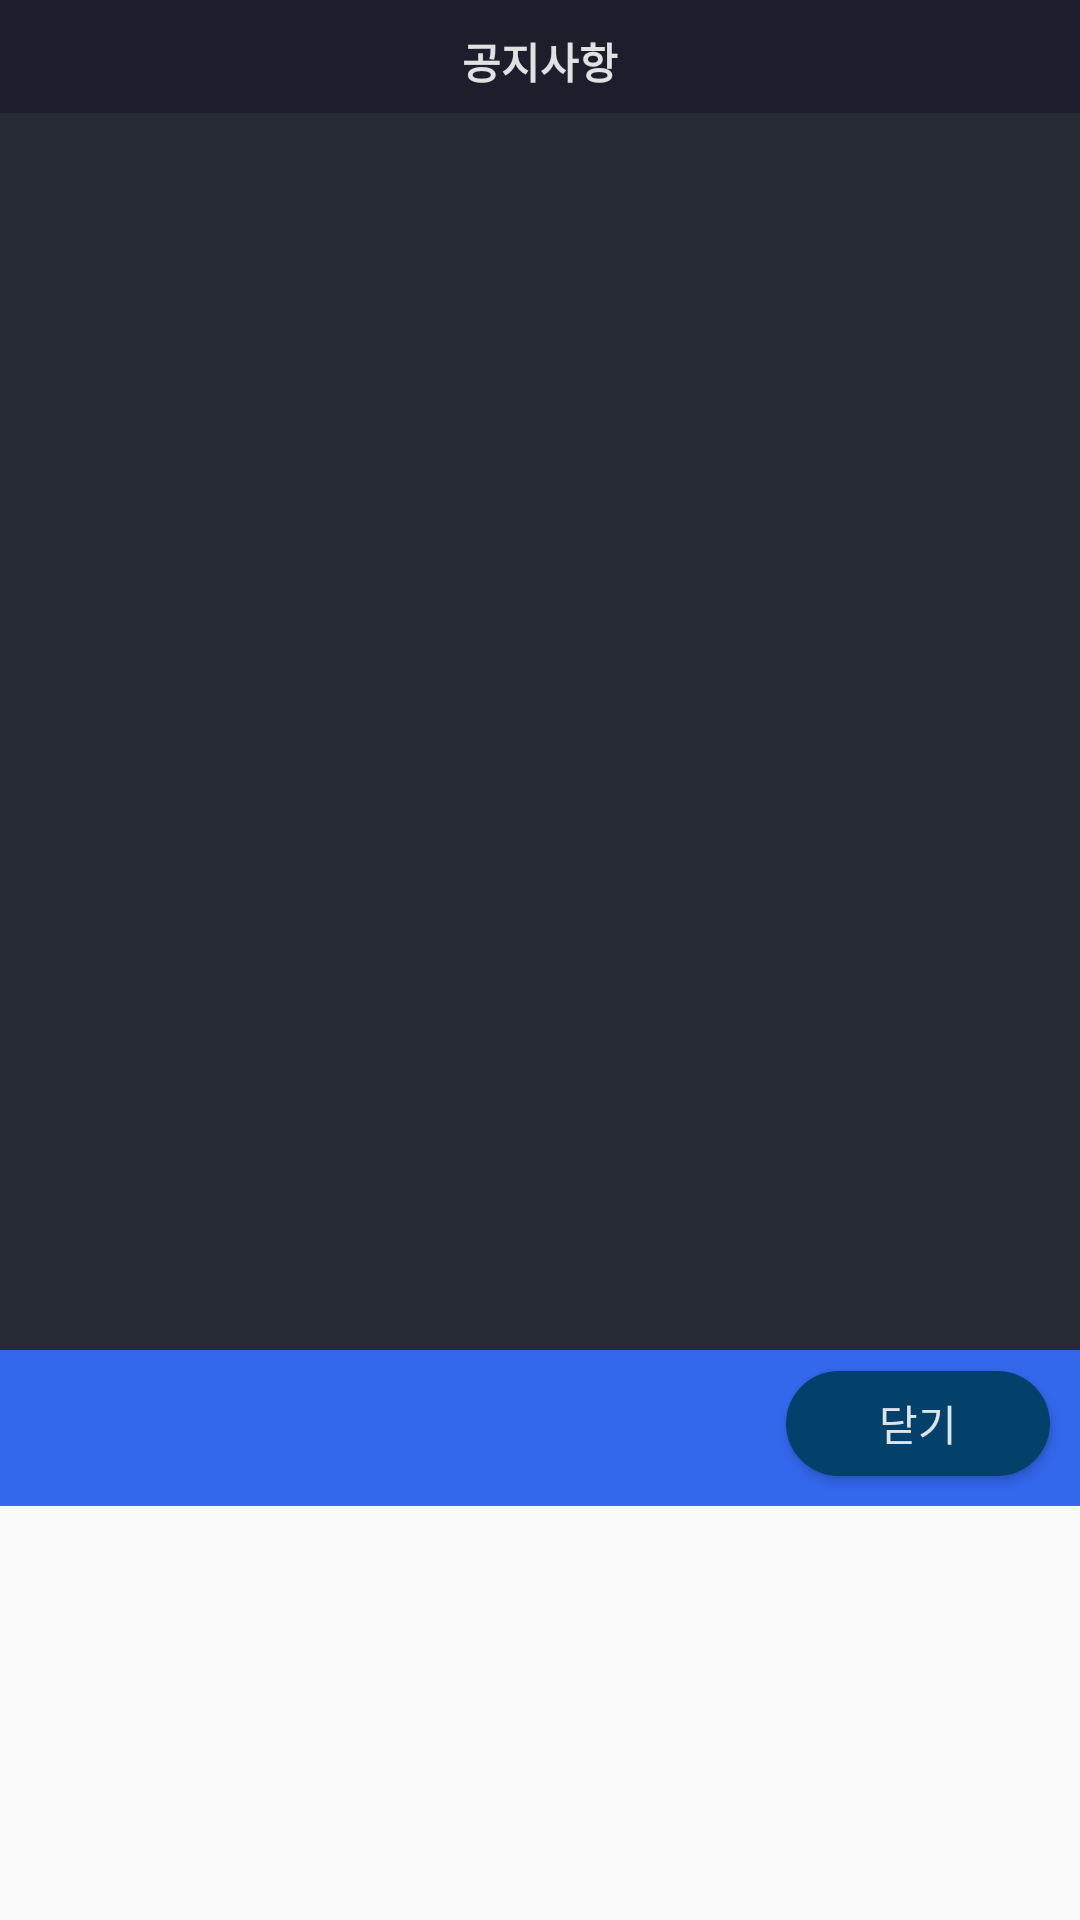

Android layout source for this screen:
<!-- AndroidManifest.xml: application theme AppTheme -->
<!-- res/layout/notice_dialog.xml -->
<?xml version="1.0" encoding="utf-8"?>
<LinearLayout xmlns:android="http://schemas.android.com/apk/res/android"
    android:orientation="vertical" android:layout_width="wrap_content"
    android:layout_height="match_parent">

    <RelativeLayout
        android:background="#262A35"
        android:layout_width="match_parent"
        android:layout_height="450dp">

        <RelativeLayout
            android:id="@+id/layout_notice_title"
            android:background="#1C1F2B"
            android:layout_width="match_parent"
            android:layout_height="wrap_content">
            <TextView
                android:id="@+id/text_notice_title"
                android:text="공지사항"
                android:textColor="#ddffffff"
                android:textStyle="bold"
                android:layout_centerHorizontal="true"
                android:layout_marginTop="10dp"
                android:layout_marginBottom="7dp"
                android:layout_width="wrap_content"
                android:layout_height="wrap_content"/>
        </RelativeLayout>
        <androidx.recyclerview.widget.RecyclerView
            android:id="@+id/recyclerview_notice"
            android:layout_below="@id/layout_notice_title"
            android:layout_width="match_parent"
            android:layout_height="match_parent">
        </androidx.recyclerview.widget.RecyclerView>
    </RelativeLayout>

    <LinearLayout
        android:background="@color/background"
        android:layout_width="match_parent"
        android:layout_height="wrap_content">
        <View
            android:layout_width="0dp"
            android:layout_height="0dp"
            android:layout_weight="1" />
        <Button
            android:id="@+id/button_cancel"
            android:text="닫기"
            android:textColor="#ddffffff"
            android:background="@drawable/btn_round"
            android:layout_marginTop="7dp"
            android:layout_marginRight="10dp"
            android:layout_marginBottom="10dp"
            android:layout_width="wrap_content"
            android:layout_height="35dp"/>
    </LinearLayout>


</LinearLayout>
<!-- resources referenced by this layout -->
<resources>
  <color name="background">#3367EC</color>
  <!-- drawable btn_round (drawable) -->
  <?xml version="1.0" encoding="utf-8"?>
  <selector xmlns:android="http://schemas.android.com/apk/res/android">
      <item>
          <shape android:shape="rectangle">
              <corners android:radius="20dp"></corners>
              <solid android:color="#04416A"></solid>
          </shape>
      </item>
  </selector>
  <style name="AppTheme" parent="Theme.AppCompat.Light.NoActionBar">
          
          <item name="android:popupMenuStyle">@style/PopupMenu</item>
          <item name="android:textAppearanceLargePopupMenu">@style/myPopupMenuTextAppearanceLarge</item>
          <item name="android:textAppearanceSmallPopupMenu">@style/myPopupMenuTextAppearanceSmall</item>
          <item name="colorPrimary">@color/colorPrimary</item>
          <item name="colorPrimaryDark">@color/colorPrimaryDark</item>
          <item name="colorAccent">@color/colorAccent</item>
      </style>
  <style name="PopupMenu" parent="@android:style/Widget.PopupMenu">
          <item name="android:popupBackground">#CC222222</item>
          <item name="android:dropDownHorizontalOffset">0dp</item>
          <item name="android:dropDownVerticalOffset">0dp</item>
      </style>
  <style name="myPopupMenuTextAppearanceLarge" parent="@android:style/TextAppearance.DeviceDefault.Widget.PopupMenu.Large">
          <item name="android:textColor">@color/colorWhite</item>
          <item name="android:textSize">15sp</item>
      </style>
  <style name="myPopupMenuTextAppearanceSmall" parent="@android:style/TextAppearance.DeviceDefault.Widget.PopupMenu.Small">
          <item name="android:textColor">@color/colorWhite</item>
          <item name="android:textSize">15sp</item>
      </style>
  <color name="colorPrimary">#008577</color>
  <color name="colorPrimaryDark">#00574B</color>
  <color name="colorAccent">#D81B60</color>
  <color name="colorWhite">#FFFFFF</color>
</resources>
